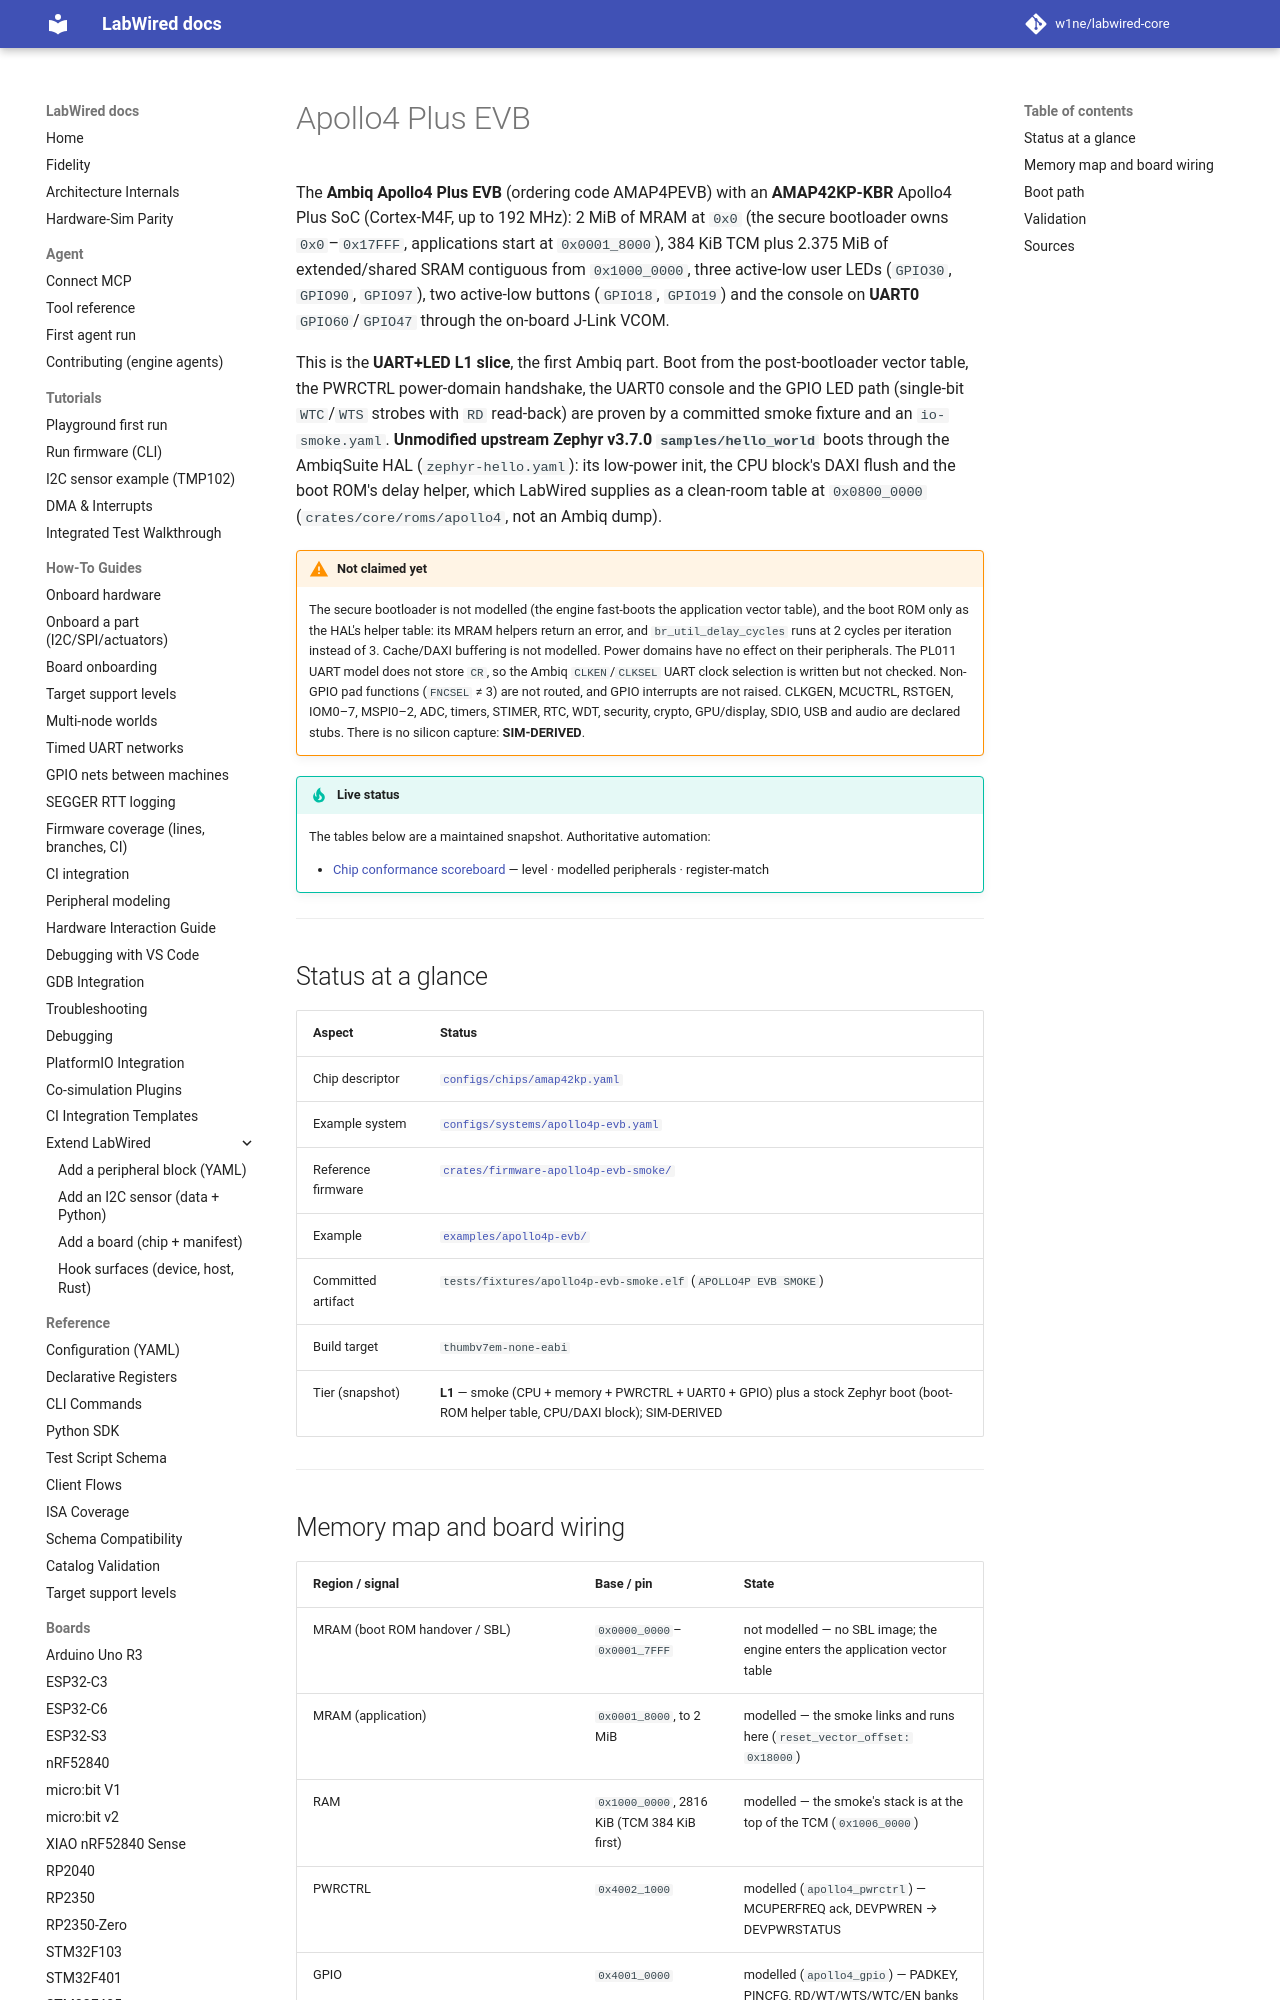

repository: w1ne/labwired-core · page: boards/apollo4p-evb/index.html · generator: mkdocs

# Apollo4 Plus EVB

The **Ambiq Apollo4 Plus EVB** (ordering code AMAP4PEVB) with an
**AMAP42KP-KBR** Apollo4 Plus SoC (Cortex-M4F, up to 192 MHz): 2 MiB of MRAM
at `0x0` (the secure bootloader owns `0x0`–`0x17FFF`, applications start at
`0x0001_8000`), 384 KiB TCM plus 2.375 MiB of extended/shared SRAM contiguous
from `0x1000_0000`, three active-low user LEDs (`GPIO30`, `GPIO90`,
`GPIO97`), two active-low buttons (`GPIO18`, `GPIO19`) and the console on
**UART0** `GPIO60`/`GPIO47` through the on-board J-Link VCOM.

This is the **UART+LED L1 slice**, the first Ambiq part. Boot from the
post-bootloader vector table, the PWRCTRL power-domain handshake, the UART0
console and the GPIO LED path (single-bit `WTC`/`WTS` strobes with `RD`
read-back) are proven by a committed smoke fixture and an `io-smoke.yaml`.
**Unmodified upstream Zephyr v3.7.0 `samples/hello_world`** boots through
the AmbiqSuite HAL (`zephyr-hello.yaml`): its low-power init, the CPU
block's DAXI flush and the boot ROM's delay helper, which LabWired supplies
as a clean-room table at `0x0800_0000` (`crates/core/roms/apollo4`, not an
Ambiq dump).

!!! warning "Not claimed yet"
    The secure bootloader is not modelled (the engine fast-boots the
    application vector table), and the boot ROM only as the HAL's helper
    table: its MRAM helpers return an error, and `br_util_delay_cycles`
    runs at 2 cycles per iteration instead of 3. Cache/DAXI buffering is
    not modelled. Power domains have no effect on
    their peripherals. The PL011 UART model does not store `CR`, so the
    Ambiq `CLKEN`/`CLKSEL` UART clock selection is written but not checked.
    Non-GPIO pad functions (`FNCSEL` ≠ 3) are not routed, and GPIO interrupts
    are not raised. CLKGEN, MCUCTRL, RSTGEN, IOM0–7, MSPI0–2, ADC, timers,
    STIMER, RTC, WDT, security, crypto, GPU/display, SDIO, USB and audio are
    declared stubs. There is no silicon capture: **SIM-DERIVED**.

!!! tip "Live status"
    The tables below are a maintained snapshot. Authoritative automation:

    - [Chip conformance scoreboard](../coverage/chip-conformance.md) — level · modelled peripherals · register-match

---
